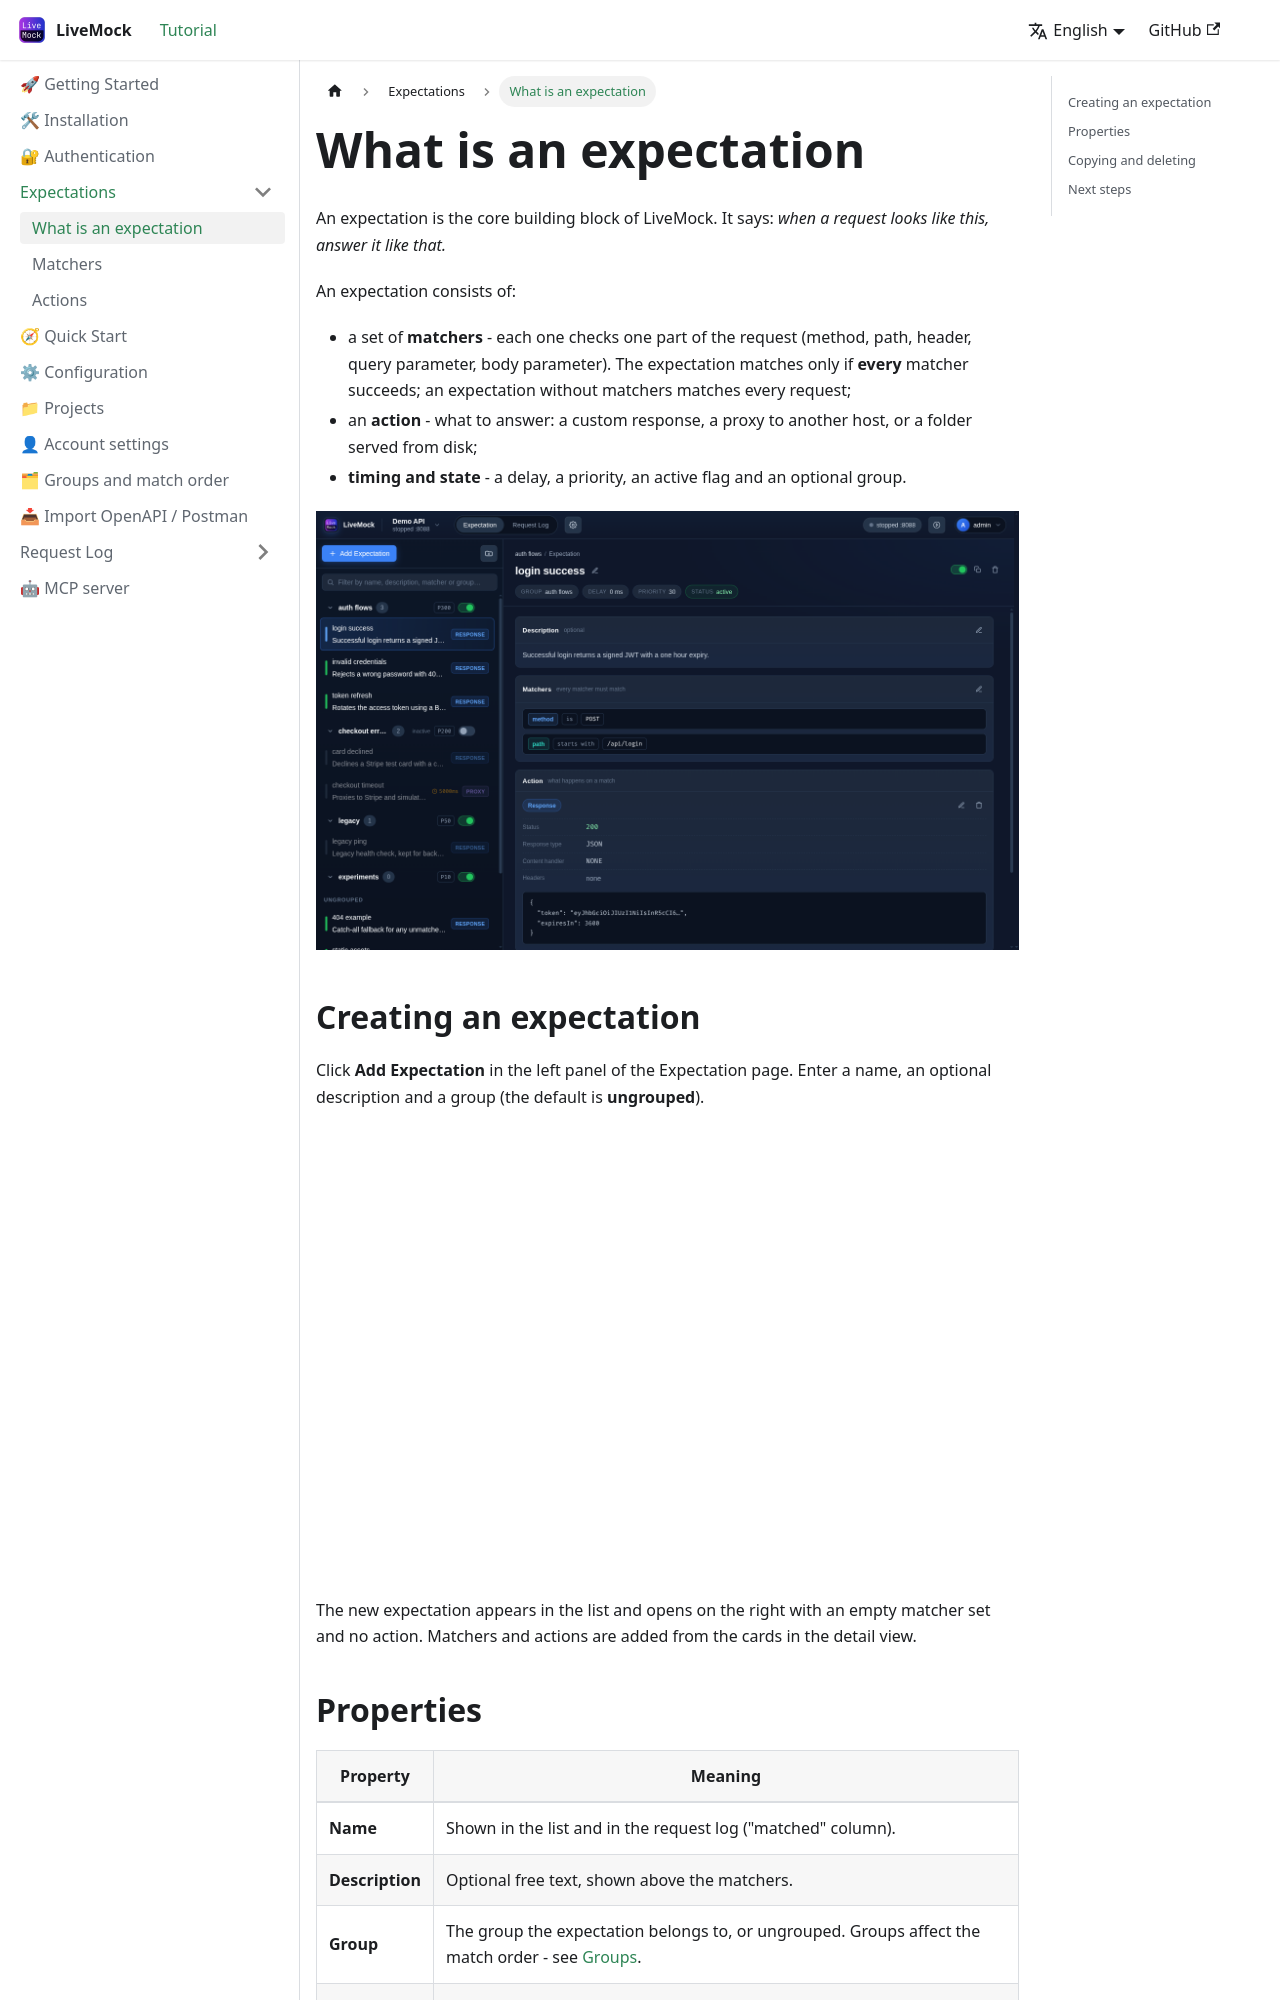

repository: alinGmail/LiveMockDoc · page: docs/expectation/create-an-expectation/index.html · generator: docusaurus

---
sidebar_position: 1
---

# What is an expectation

An expectation is the core building block of LiveMock. It says: *when a request looks like this, answer it like that.*

An expectation consists of:

- a set of **matchers** - each one checks one part of the request (method, path, header, query parameter, body
  parameter). The expectation matches only if **every** matcher succeeds; an expectation without matchers matches every
  request;
- an **action** - what to answer: a custom response, a proxy to another host, or a folder served from disk;
- **timing and state** - a delay, a priority, an active flag and an optional group.

![Expectation detail](/img/screenshots/04-expectations.png)

## Creating an expectation

Click **Add Expectation** in the left panel of the Expectation page. Enter a name, an optional description and a group
(the default is **ungrouped**).

![Add expectation](/img/screenshots/05-add-expectation.png)

The new expectation appears in the list and opens on the right with an empty matcher set and no action. Matchers and
actions are added from the cards in the detail view.
